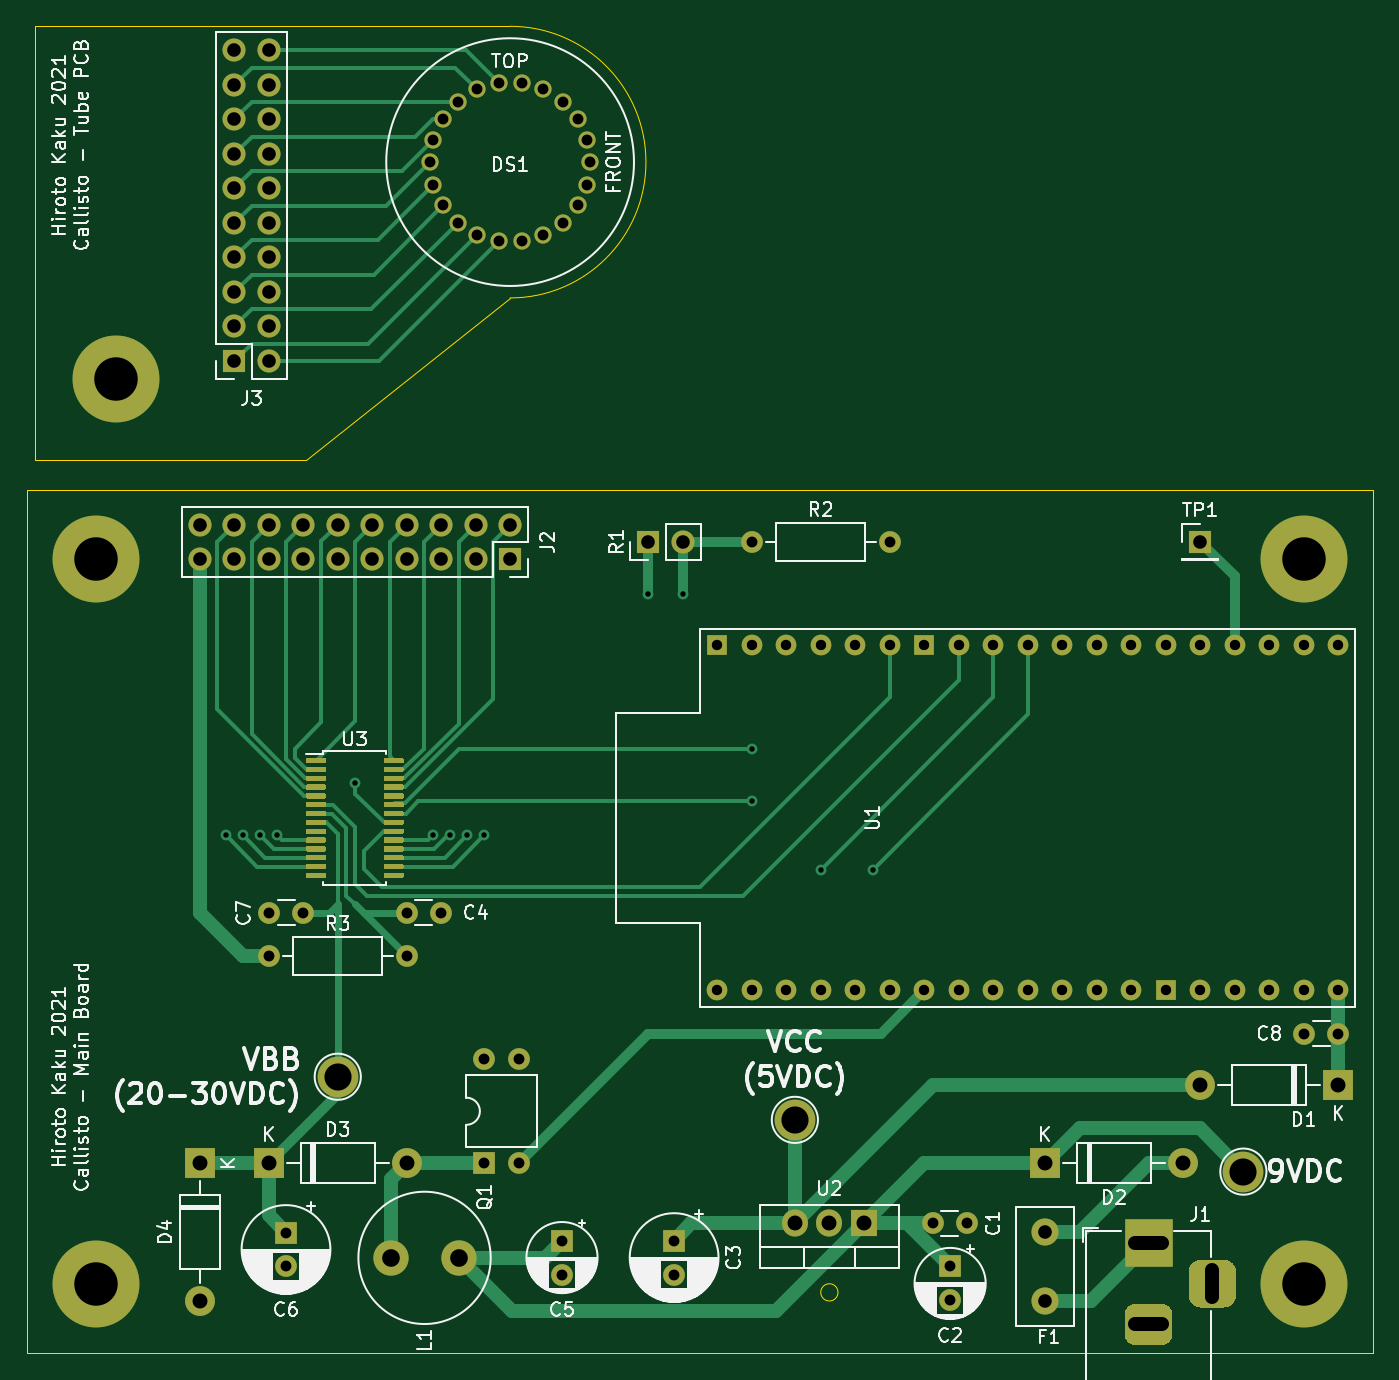
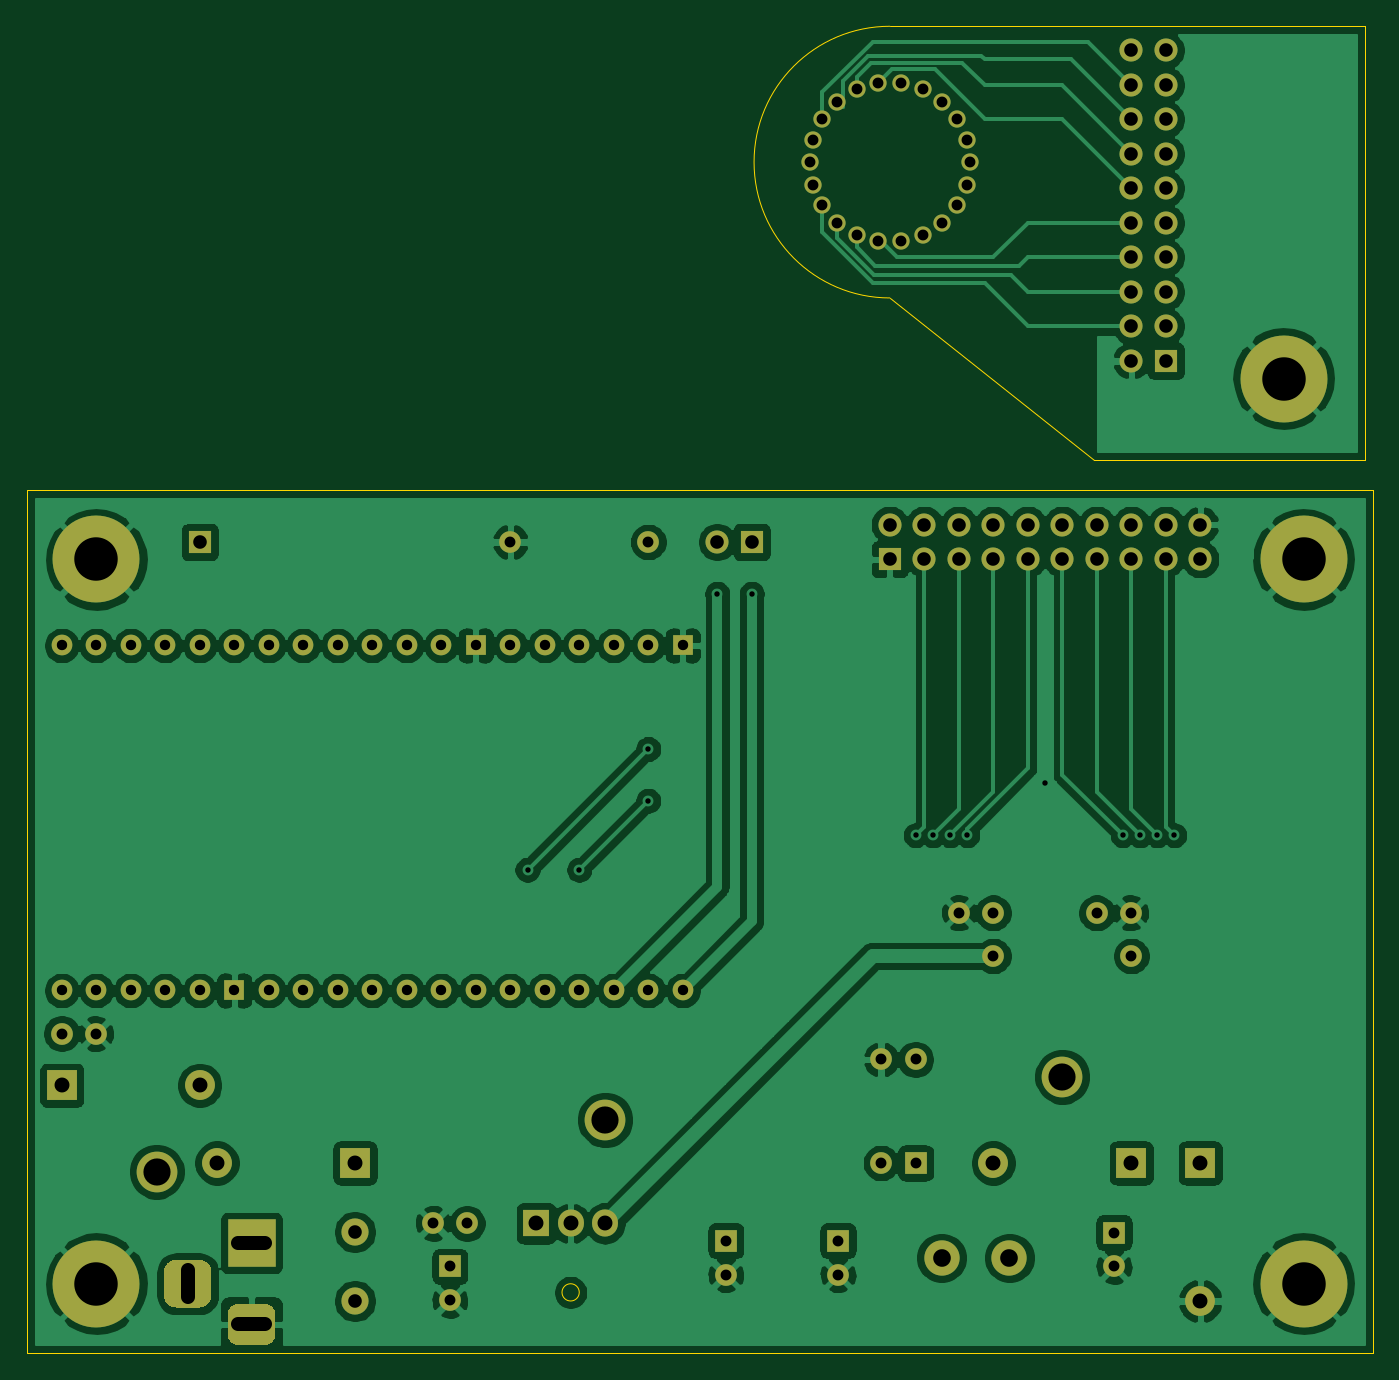
Circuit board: 10 layer files. Board 99.1 x 97.7 mm.
- bottom_copper: schematics-B_Cu.gbl (206633 bytes)
- bottom_mask: schematics-B_Mask.gbs (5696 bytes)
- paste: schematics-B_Paste.gbp (499 bytes)
- bottom_silk: schematics-B_SilkS.gbo (5699 bytes)
- outline: schematics-Edge_Cuts.gm1 (1093 bytes)
- top_copper: schematics-F_Cu.gtl (27641 bytes)
- top_mask: schematics-F_Mask.gts (15412 bytes)
- paste: schematics-F_Paste.gtp (10215 bytes)
- top_silk: schematics-F_SilkS.gto (93629 bytes)
- drill: schematics.drl (3165 bytes)

=== bottom_copper: schematics-B_Cu.gbl (206633 bytes, source omitted) ===
=== bottom_mask: schematics-B_Mask.gbs ===
G04 #@! TF.GenerationSoftware,KiCad,Pcbnew,(5.1.10)-1*
G04 #@! TF.CreationDate,2021-08-30T10:02:13-04:00*
G04 #@! TF.ProjectId,schematics,73636865-6d61-4746-9963-732e6b696361,rev?*
G04 #@! TF.SameCoordinates,Original*
G04 #@! TF.FileFunction,Soldermask,Bot*
G04 #@! TF.FilePolarity,Negative*
%FSLAX46Y46*%
G04 Gerber Fmt 4.6, Leading zero omitted, Abs format (unit mm)*
G04 Created by KiCad (PCBNEW (5.1.10)-1) date 2021-08-30 10:02:13*
%MOMM*%
%LPD*%
G01*
G04 APERTURE LIST*
%ADD10R,1.700000X1.700000*%
%ADD11O,1.700000X1.700000*%
%ADD12C,2.600000*%
%ADD13O,1.905000X2.000000*%
%ADD14R,1.905000X2.000000*%
%ADD15C,6.400000*%
%ADD16C,1.600000*%
%ADD17O,1.600000X1.600000*%
%ADD18O,2.200000X2.200000*%
%ADD19R,2.200000X2.200000*%
%ADD20O,1.270000X1.270000*%
%ADD21C,3.000000*%
%ADD22C,2.000000*%
%ADD23R,3.500000X3.500000*%
%ADD24R,1.524000X1.524000*%
%ADD25C,1.524000*%
%ADD26R,1.600000X1.600000*%
G04 APERTURE END LIST*
D10*
X241300000Y-93345000D03*
D11*
X203200000Y-93345000D03*
D10*
X200660000Y-93345000D03*
D12*
X181690000Y-146050000D03*
X186690000Y-146050000D03*
D13*
X211455000Y-143510000D03*
X213995000Y-143510000D03*
D14*
X216535000Y-143510000D03*
D15*
X161490000Y-81320000D03*
D16*
X248960000Y-129540000D03*
X251460000Y-129540000D03*
D17*
X182880000Y-123825000D03*
D16*
X172720000Y-123825000D03*
D17*
X218440000Y-93345000D03*
D16*
X208280000Y-93345000D03*
D18*
X167640000Y-149225000D03*
D19*
X167640000Y-139065000D03*
D18*
X182880000Y-139065000D03*
D19*
X172720000Y-139065000D03*
D18*
X240030000Y-139065000D03*
D19*
X229870000Y-139065000D03*
D18*
X241300000Y-133350000D03*
D19*
X251460000Y-133350000D03*
D11*
X172720000Y-57150000D03*
X170180000Y-57150000D03*
X172720000Y-59690000D03*
X170180000Y-59690000D03*
X172720000Y-62230000D03*
X170180000Y-62230000D03*
X172720000Y-64770000D03*
X170180000Y-64770000D03*
X172720000Y-67310000D03*
X170180000Y-67310000D03*
X172720000Y-69850000D03*
X170180000Y-69850000D03*
X172720000Y-72390000D03*
X170180000Y-72390000D03*
X172720000Y-74930000D03*
X170180000Y-74930000D03*
X172720000Y-77470000D03*
X170180000Y-77470000D03*
X172720000Y-80010000D03*
D10*
X170180000Y-80010000D03*
D20*
X188039035Y-70743820D03*
X186626308Y-69835910D03*
X185526595Y-68566765D03*
X184828987Y-67039204D03*
X184590001Y-65376982D03*
X184828997Y-63714760D03*
X185526615Y-62187204D03*
X186626336Y-60918066D03*
X188039069Y-60010164D03*
X189650361Y-59537051D03*
X191329676Y-59537057D03*
X192940965Y-60010180D03*
X194353692Y-60918090D03*
X195453405Y-62187235D03*
X196151013Y-63714796D03*
X196389999Y-65377018D03*
X196151003Y-67039240D03*
X195453385Y-68566796D03*
X194353664Y-69835934D03*
X192940931Y-70743836D03*
X191329639Y-71216949D03*
X189650324Y-71216943D03*
D11*
X167640000Y-92075000D03*
X167640000Y-94615000D03*
X170180000Y-92075000D03*
X170180000Y-94615000D03*
X172720000Y-92075000D03*
X172720000Y-94615000D03*
X175260000Y-92075000D03*
X175260000Y-94615000D03*
X177800000Y-92075000D03*
X177800000Y-94615000D03*
X180340000Y-92075000D03*
X180340000Y-94615000D03*
X182880000Y-92075000D03*
X182880000Y-94615000D03*
X185420000Y-92075000D03*
X185420000Y-94615000D03*
X187960000Y-92075000D03*
X187960000Y-94615000D03*
X190500000Y-92075000D03*
D10*
X190500000Y-94615000D03*
D21*
X211455000Y-135890000D03*
X244475000Y-139700000D03*
X177800000Y-132715000D03*
D15*
X248920000Y-147955000D03*
X160020000Y-147955000D03*
X160020000Y-94615000D03*
X248920000Y-94615000D03*
D22*
X229870000Y-149225000D03*
X229880000Y-144145000D03*
G36*
G01*
X243065000Y-149705000D02*
X241315000Y-149705000D01*
G75*
G02*
X240440000Y-148830000I0J875000D01*
G01*
X240440000Y-147080000D01*
G75*
G02*
X241315000Y-146205000I875000J0D01*
G01*
X243065000Y-146205000D01*
G75*
G02*
X243940000Y-147080000I0J-875000D01*
G01*
X243940000Y-148830000D01*
G75*
G02*
X243065000Y-149705000I-875000J0D01*
G01*
G37*
G36*
G01*
X238490000Y-152455000D02*
X236490000Y-152455000D01*
G75*
G02*
X235740000Y-151705000I0J750000D01*
G01*
X235740000Y-150205000D01*
G75*
G02*
X236490000Y-149455000I750000J0D01*
G01*
X238490000Y-149455000D01*
G75*
G02*
X239240000Y-150205000I0J-750000D01*
G01*
X239240000Y-151705000D01*
G75*
G02*
X238490000Y-152455000I-750000J0D01*
G01*
G37*
D23*
X237490000Y-144955000D03*
D24*
X220980000Y-100965000D03*
X205740000Y-100965000D03*
D25*
X210820000Y-100965000D03*
X218440000Y-100965000D03*
X208280000Y-100965000D03*
X223520000Y-100965000D03*
X215900000Y-100965000D03*
X213360000Y-100965000D03*
X226060000Y-100965000D03*
X228600000Y-100965000D03*
X236220000Y-100965000D03*
X241300000Y-100965000D03*
X238760000Y-100965000D03*
X233680000Y-100965000D03*
X231140000Y-100965000D03*
X251460000Y-100965000D03*
X248920000Y-100965000D03*
X246380000Y-100965000D03*
X243840000Y-100965000D03*
X251460000Y-126365000D03*
X248920000Y-126365000D03*
X246380000Y-126365000D03*
X243840000Y-126365000D03*
X241300000Y-126365000D03*
D24*
X238760000Y-126365000D03*
D25*
X236220000Y-126365000D03*
X233680000Y-126365000D03*
X231140000Y-126365000D03*
X228600000Y-126365000D03*
X226060000Y-126365000D03*
X223520000Y-126365000D03*
X220980000Y-126365000D03*
X218440000Y-126365000D03*
X215900000Y-126365000D03*
X213360000Y-126365000D03*
X210820000Y-126365000D03*
X208280000Y-126365000D03*
X205740000Y-126365000D03*
D17*
X188595000Y-131445000D03*
X191135000Y-139065000D03*
X191135000Y-131445000D03*
D26*
X188595000Y-139065000D03*
D16*
X172760000Y-120650000D03*
X175260000Y-120650000D03*
X173990000Y-146685000D03*
D26*
X173990000Y-144185000D03*
D16*
X194310000Y-147280000D03*
D26*
X194310000Y-144780000D03*
D16*
X185380000Y-120650000D03*
X182880000Y-120650000D03*
X202565000Y-147280000D03*
D26*
X202565000Y-144780000D03*
D16*
X222885000Y-149185000D03*
D26*
X222885000Y-146685000D03*
D16*
X224115000Y-143510000D03*
X221615000Y-143510000D03*
M02*

=== paste: schematics-B_Paste.gbp ===
G04 #@! TF.GenerationSoftware,KiCad,Pcbnew,(5.1.10)-1*
G04 #@! TF.CreationDate,2021-08-30T10:02:13-04:00*
G04 #@! TF.ProjectId,schematics,73636865-6d61-4746-9963-732e6b696361,rev?*
G04 #@! TF.SameCoordinates,Original*
G04 #@! TF.FileFunction,Paste,Bot*
G04 #@! TF.FilePolarity,Positive*
%FSLAX46Y46*%
G04 Gerber Fmt 4.6, Leading zero omitted, Abs format (unit mm)*
G04 Created by KiCad (PCBNEW (5.1.10)-1) date 2021-08-30 10:02:13*
%MOMM*%
%LPD*%
G01*
G04 APERTURE LIST*
G04 APERTURE END LIST*
M02*

=== bottom_silk: schematics-B_SilkS.gbo (5699 bytes, source omitted) ===
=== outline: schematics-Edge_Cuts.gm1 ===
G04 #@! TF.GenerationSoftware,KiCad,Pcbnew,(5.1.10)-1*
G04 #@! TF.CreationDate,2021-08-30T10:02:13-04:00*
G04 #@! TF.ProjectId,schematics,73636865-6d61-4746-9963-732e6b696361,rev?*
G04 #@! TF.SameCoordinates,Original*
G04 #@! TF.FileFunction,Profile,NP*
%FSLAX46Y46*%
G04 Gerber Fmt 4.6, Leading zero omitted, Abs format (unit mm)*
G04 Created by KiCad (PCBNEW (5.1.10)-1) date 2021-08-30 10:02:13*
%MOMM*%
%LPD*%
G01*
G04 APERTURE LIST*
G04 #@! TA.AperFunction,Profile*
%ADD10C,0.050000*%
G04 #@! TD*
G04 APERTURE END LIST*
D10*
X214630000Y-148590000D02*
G75*
G03*
X214630000Y-148590000I-635000J0D01*
G01*
X190490000Y-55377000D02*
G75*
G02*
X190490000Y-75377000I0J-10000000D01*
G01*
X175490000Y-87320000D02*
X190490000Y-75377000D01*
X155490000Y-87320000D02*
X175490000Y-87320000D01*
X155490000Y-55377000D02*
X155490000Y-87320000D01*
X190490000Y-55377000D02*
X155490000Y-55377000D01*
X254000000Y-89535000D02*
X254000000Y-153035000D01*
X154940000Y-89535000D02*
X254000000Y-89535000D01*
X154940000Y-153035000D02*
X154940000Y-89535000D01*
X254000000Y-153035000D02*
X154940000Y-153035000D01*
M02*

=== top_copper: schematics-F_Cu.gtl (27641 bytes, source omitted) ===
=== top_mask: schematics-F_Mask.gts (15412 bytes, source omitted) ===
=== paste: schematics-F_Paste.gtp (10215 bytes, source omitted) ===
=== top_silk: schematics-F_SilkS.gto (93629 bytes, source omitted) ===
=== drill: schematics.drl ===
M48
; DRILL file {KiCad (5.1.10)-1} date 08/30/21 10:02:10
; FORMAT={-:-/ absolute / metric / decimal}
; #@! TF.CreationDate,2021-08-30T10:02:10-04:00
; #@! TF.GenerationSoftware,Kicad,Pcbnew,(5.1.10)-1
FMAT,2
METRIC
T1C0.400
T2C0.762
T3C0.800
T4C1.000
T5C1.100
T6C1.300
T7C2.000
T8C3.200
%
G90
G05
T1
X169.545Y-114.935
X170.815Y-114.935
X172.085Y-114.935
X173.355Y-114.935
X179.07Y-111.125
X184.785Y-114.935
X186.055Y-114.935
X187.325Y-114.935
X188.595Y-114.935
X200.66Y-97.155
X203.2Y-97.155
X208.28Y-108.585
X208.28Y-112.395
X213.36Y-117.475
X217.17Y-117.475
T2
X205.74Y-100.965
X205.74Y-126.365
X208.28Y-100.965
X208.28Y-126.365
X210.82Y-100.965
X210.82Y-126.365
X213.36Y-100.965
X213.36Y-126.365
X215.9Y-100.965
X215.9Y-126.365
X218.44Y-100.965
X218.44Y-126.365
X220.98Y-100.965
X220.98Y-126.365
X223.52Y-100.965
X223.52Y-126.365
X226.06Y-100.965
X226.06Y-126.365
X228.6Y-100.965
X228.6Y-126.365
X231.14Y-100.965
X231.14Y-126.365
X233.68Y-100.965
X233.68Y-126.365
X236.22Y-100.965
X236.22Y-126.365
X238.76Y-100.965
X238.76Y-126.365
X241.3Y-100.965
X241.3Y-126.365
X243.84Y-100.965
X243.84Y-126.365
X246.38Y-100.965
X246.38Y-126.365
X248.92Y-100.965
X248.92Y-126.365
X251.46Y-100.965
X251.46Y-126.365
T3
X172.72Y-123.825
X172.76Y-120.65
X173.99Y-144.185
X173.99Y-146.685
X175.26Y-120.65
X182.88Y-120.65
X182.88Y-123.825
X184.59Y-65.377
X184.829Y-67.039
X184.829Y-63.715
X185.38Y-120.65
X185.527Y-68.567
X185.527Y-62.187
X186.626Y-69.836
X186.626Y-60.918
X188.039Y-70.744
X188.039Y-60.01
X188.595Y-131.445
X188.595Y-139.065
X189.65Y-71.217
X189.65Y-59.537
X191.135Y-131.445
X191.135Y-139.065
X191.33Y-71.217
X191.33Y-59.537
X192.941Y-70.744
X192.941Y-60.01
X194.31Y-144.78
X194.31Y-147.28
X194.354Y-69.836
X194.354Y-60.918
X195.453Y-68.567
X195.453Y-62.187
X196.151Y-67.039
X196.151Y-63.715
X196.39Y-65.377
X202.565Y-144.78
X202.565Y-147.28
X208.28Y-93.345
X218.44Y-93.345
X221.615Y-143.51
X222.885Y-146.685
X222.885Y-149.185
X224.115Y-143.51
X248.96Y-129.54
X251.46Y-129.54
T4
X167.64Y-92.075
X167.64Y-94.615
X170.18Y-57.15
X170.18Y-59.69
X170.18Y-62.23
X170.18Y-64.77
X170.18Y-67.31
X170.18Y-69.85
X170.18Y-72.39
X170.18Y-74.93
X170.18Y-77.47
X170.18Y-80.01
X170.18Y-92.075
X170.18Y-94.615
X172.72Y-57.15
X172.72Y-59.69
X172.72Y-62.23
X172.72Y-64.77
X172.72Y-67.31
X172.72Y-69.85
X172.72Y-72.39
X172.72Y-74.93
X172.72Y-77.47
X172.72Y-80.01
X172.72Y-92.075
X172.72Y-94.615
X175.26Y-92.075
X175.26Y-94.615
X177.8Y-92.075
X177.8Y-94.615
X180.34Y-92.075
X180.34Y-94.615
X182.88Y-92.075
X182.88Y-94.615
X185.42Y-92.075
X185.42Y-94.615
X187.96Y-92.075
X187.96Y-94.615
X190.5Y-92.075
X190.5Y-94.615
X200.66Y-93.345
X203.2Y-93.345
X229.87Y-149.225
X229.88Y-144.145
X241.3Y-93.345
T5
X167.64Y-139.065
X167.64Y-149.225
X172.72Y-139.065
X182.88Y-139.065
X211.455Y-143.51
X213.995Y-143.51
X216.535Y-143.51
X229.87Y-139.065
X240.03Y-139.065
X241.3Y-133.35
X251.46Y-133.35
T6
X181.69Y-146.05
X186.69Y-146.05
T7
X177.8Y-132.715
X211.455Y-135.89
X244.475Y-139.7
T8
X160.02Y-94.615
X160.02Y-147.955
X161.49Y-81.32
X248.92Y-94.615
X248.92Y-147.955
T4
X236.49Y-144.955G85X238.49Y-144.955
G05
X236.49Y-150.955G85X238.49Y-150.955
G05
X242.19Y-148.955G85X242.19Y-146.955
G05
T0
M30
